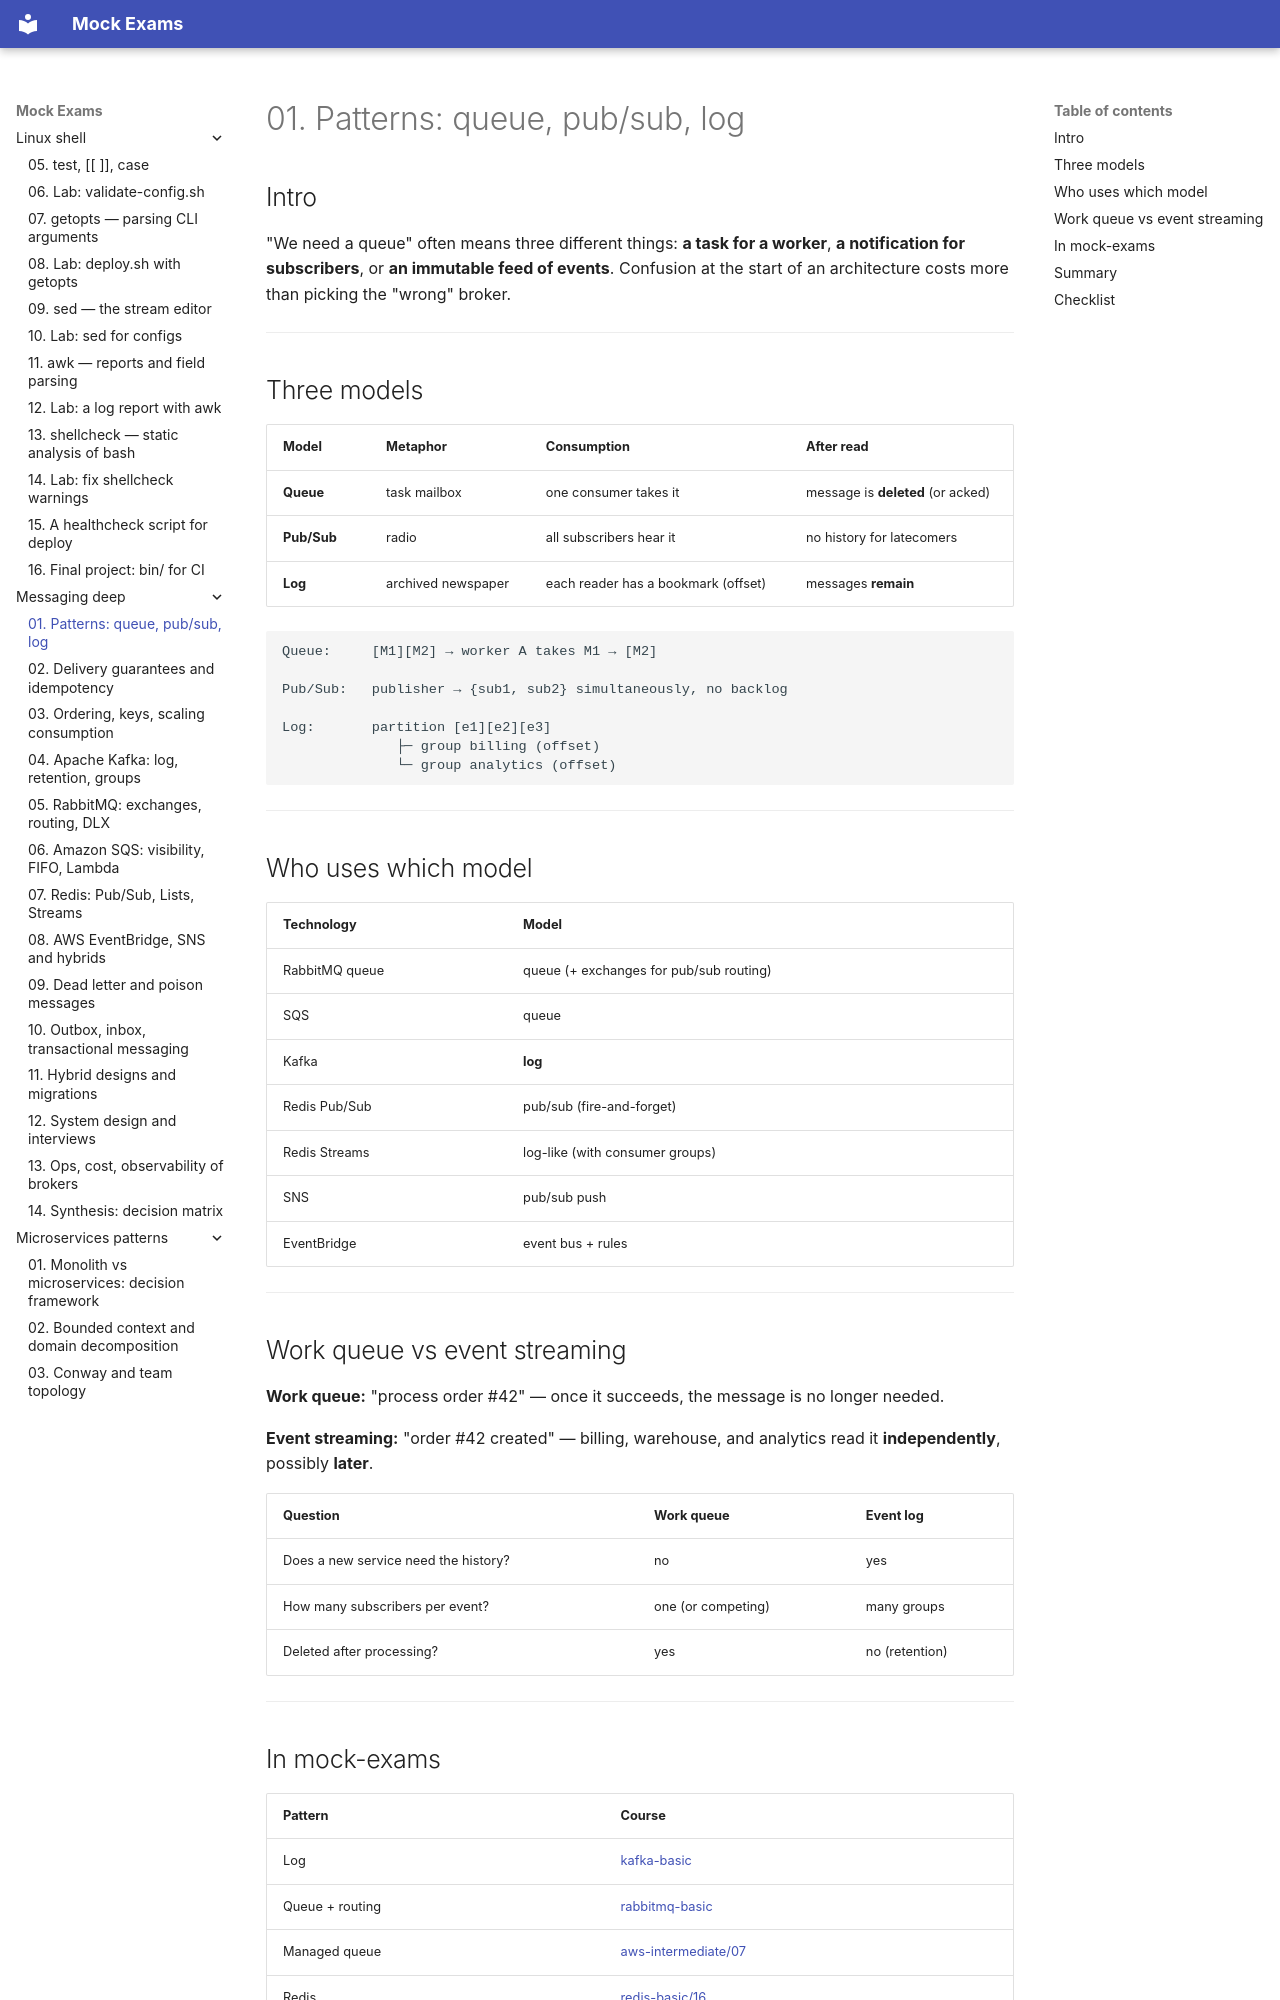

repository: FedorArbuzov/mock-exams · page: messaging-deep/01-patterns/index.html · generator: mkdocs

# 01. Patterns: queue, pub/sub, log

## Intro

"We need a queue" often means three different things: **a task for a worker**, **a notification for subscribers**, or **an immutable feed of events**. Confusion at the start of an architecture costs more than picking the "wrong" broker.

---

## Three models

| Model | Metaphor | Consumption | After read |
|--------|---------|-------------|------------|
| **Queue** | task mailbox | one consumer takes it | message is **deleted** (or acked) |
| **Pub/Sub** | radio | all subscribers hear it | no history for latecomers |
| **Log** | archived newspaper | each reader has a bookmark (offset) | messages **remain** |

```text
Queue:     [M1][M2] → worker A takes M1 → [M2]

Pub/Sub:   publisher → {sub1, sub2} simultaneously, no backlog

Log:       partition [e1][e2][e3]
              ├─ group billing (offset)
              └─ group analytics (offset)
```

---

## Who uses which model

| Technology | Model |
|------------|--------|
| RabbitMQ queue | queue (+ exchanges for pub/sub routing) |
| SQS | queue |
| Kafka | **log** |
| Redis Pub/Sub | pub/sub (fire-and-forget) |
| Redis Streams | log-like (with consumer groups) |
| SNS | pub/sub push |
| EventBridge | event bus + rules |

---

## Work queue vs event streaming

**Work queue:** "process order #42" — once it succeeds, the message is no longer needed.

**Event streaming:** "order #42 created" — billing, warehouse, and analytics read it **independently**, possibly **later**.

| Question | Work queue | Event log |
|--------|------------|-----------|
| Does a new service need the history? | no | yes |
| How many subscribers per event? | one (or competing) | many groups |
| Deleted after processing? | yes | no (retention) |

---
